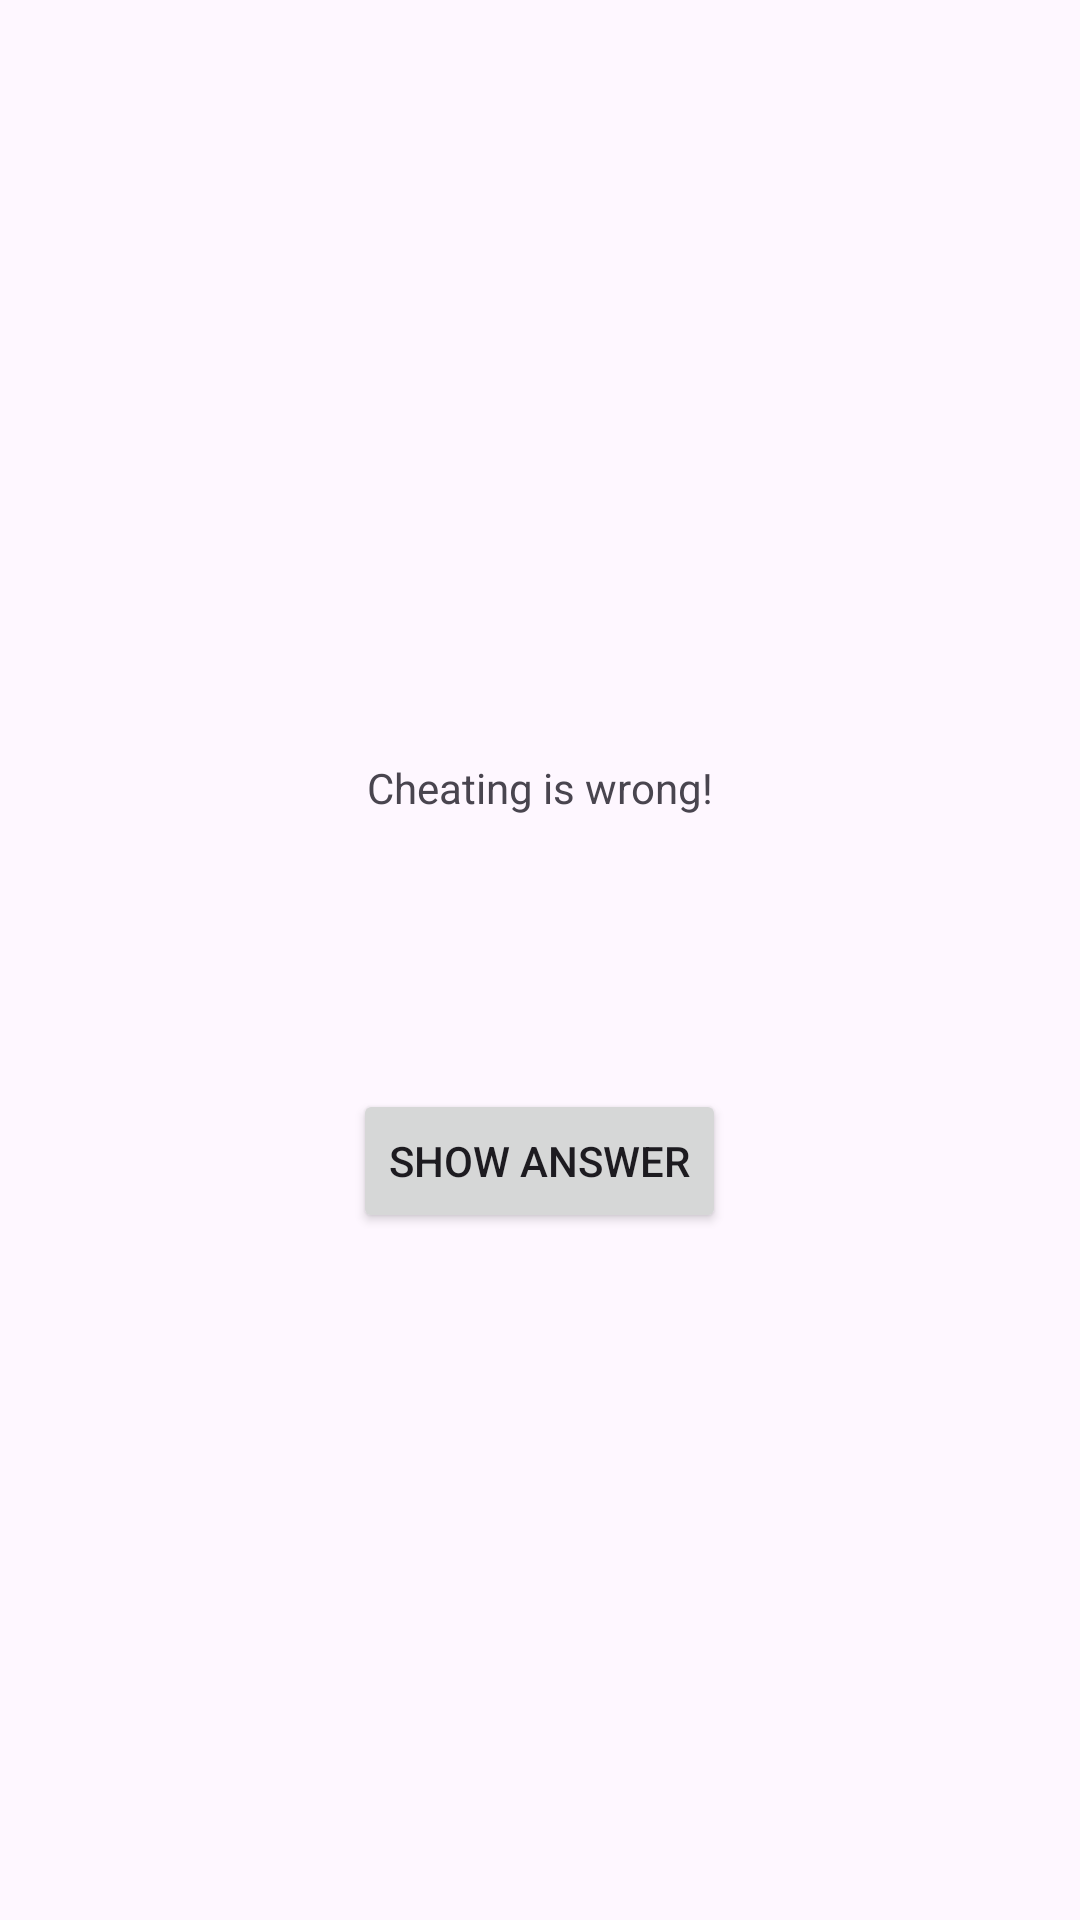

Write the Android layout XML for this screen, with the resource values it uses.
<!-- AndroidManifest.xml: application theme Theme.Georquiz -->
<!-- res/layout/activity_cheat.xml -->
<?xml version="1.0" encoding="utf-8"?>
<androidx.constraintlayout.widget.ConstraintLayout xmlns:android="http://schemas.android.com/apk/res/android"
    xmlns:app="http://schemas.android.com/apk/res-auto"
    xmlns:tools="http://schemas.android.com/tools"
    android:id="@+id/main"
    android:layout_width="match_parent"
    android:layout_height="match_parent"
    tools:context=".CheatActivity">

    <LinearLayout xmlns:android="http://schemas.android.com/apk/res/android"
        xmlns:tools="http://schemas.android.com/tools"
        android:layout_width="match_parent"
        android:layout_height="match_parent"
        android:orientation="vertical"
        android:gravity="center"
        tools:context="com.bignerdranch.android.geoquiz.CheatActivity">
        <TextView
            android:layout_width="wrap_content"
            android:layout_height="wrap_content"
            android:padding="24dp"
            android:text="@string/warning_text"/>
        <TextView
            android:id="@+id/answer_text_view"
            android:layout_width="wrap_content"
            android:layout_height="wrap_content"
            android:padding="24dp"
            tools:text="Answer"/>
        <Button
            android:id="@+id/show_answer_button"
            android:layout_width="wrap_content"
            android:layout_height="wrap_content"
            android:text="@string/show_answer_button"/>
    </LinearLayout>

</androidx.constraintlayout.widget.ConstraintLayout>
<!-- resources referenced by this layout -->
<resources>
  <string name="show_answer_button">SHOW ANSWER</string>
  <string name="warning_text">Cheating is wrong!</string>
  <style name="Theme.Georquiz" parent="Base.Theme.Georquiz" />
  <style name="Base.Theme.Georquiz" parent="Theme.Material3.DayNight.NoActionBar">
          
          
      </style>
</resources>
